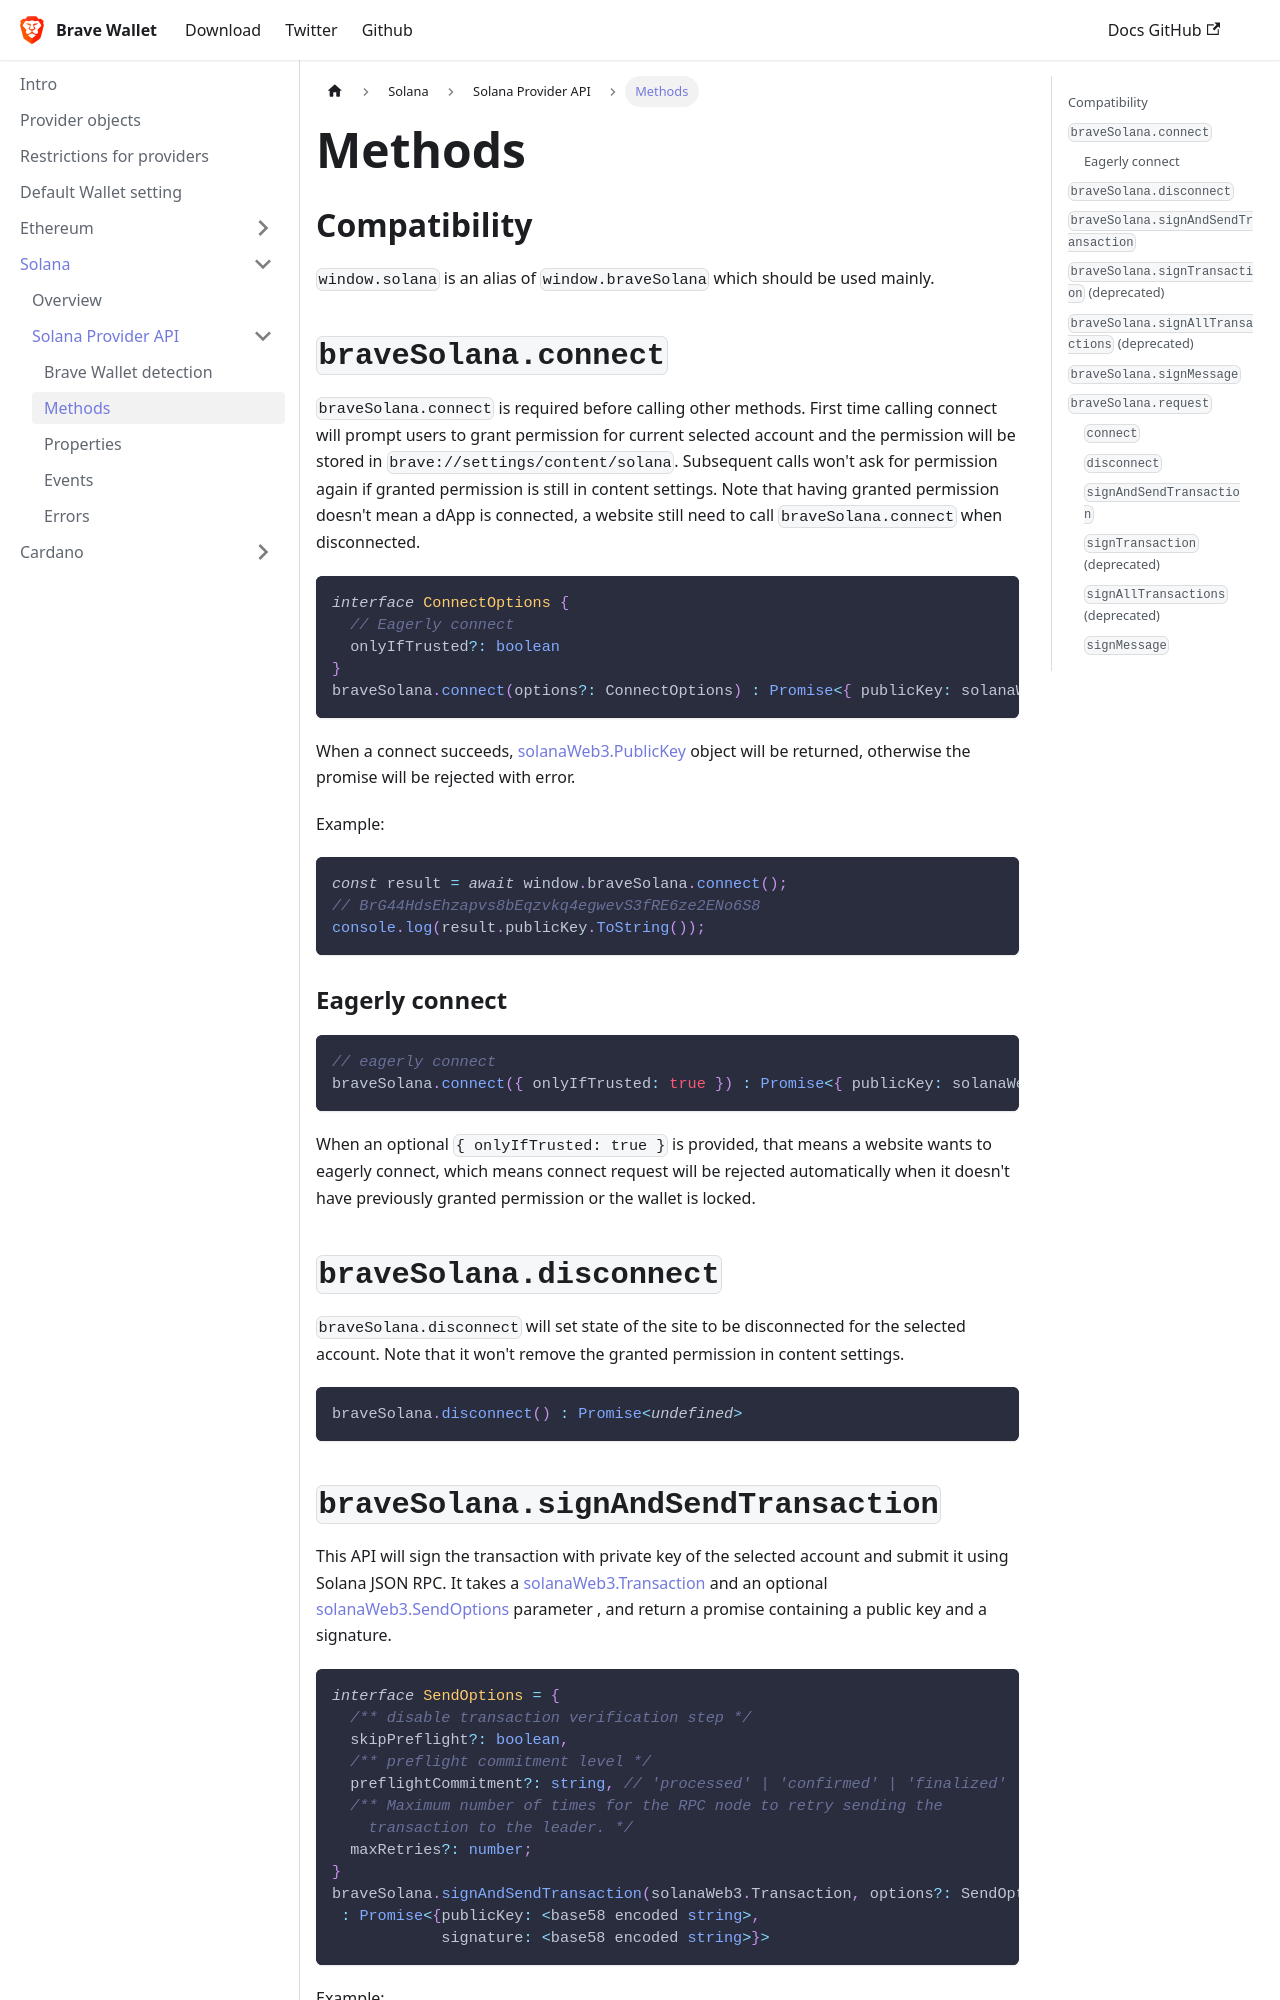

repository: brave/brave-wallet-docs · page: solana/provider-api/methods/index.html · generator: docusaurus

---
sidebar_position: 2
---

# Methods

## Compatibility
`window.solana` is an alias of `window.braveSolana` which should be used mainly.


## `braveSolana.connect`

`braveSolana.connect` is required before calling other methods. First time calling
connect will prompt users to grant permission for current selected account and
the permission will be stored in `brave://settings/content/solana`. Subsequent
calls won't ask for permission again if granted permission is still in
content settings. Note that having granted permission doesn't mean a dApp
is connected, a website still need to call `braveSolana.connect` when disconnected.

```ts
interface ConnectOptions {
  // Eagerly connect
  onlyIfTrusted?: boolean
}
braveSolana.connect(options?: ConnectOptions) : Promise<{ publicKey: solanaWeb3.PublicKey }>
```

When a connect succeeds,
[solanaWeb3.PublicKey](https://solana-labs.github.io/solana-web3.js/v1.x/classes/PublicKey.html)
object will be returned, otherwise the promise will be rejected with error.

Example:
```ts
const result = await window.braveSolana.connect();
// BrG44HdsEhzapvs8bEqzvkq4egwevS3fRE6ze2ENo6S8
console.log(result.publicKey.ToString());
```

### Eagerly connect
```ts
// eagerly connect
braveSolana.connect({ onlyIfTrusted: true }) : Promise<{ publicKey: solanaWeb3.PublicKey }>
```
When an optional `{ onlyIfTrusted: true }` is provided, that means a website
wants to eagerly connect, which means connect request will be rejected
automatically when it doesn't have previously granted permission or the wallet
is locked.

## `braveSolana.disconnect`

`braveSolana.disconnect` will set state of the site to be disconnected for the
selected account. Note that it won't remove the granted permission in content
settings.
```ts
braveSolana.disconnect() : Promise<undefined>
```
